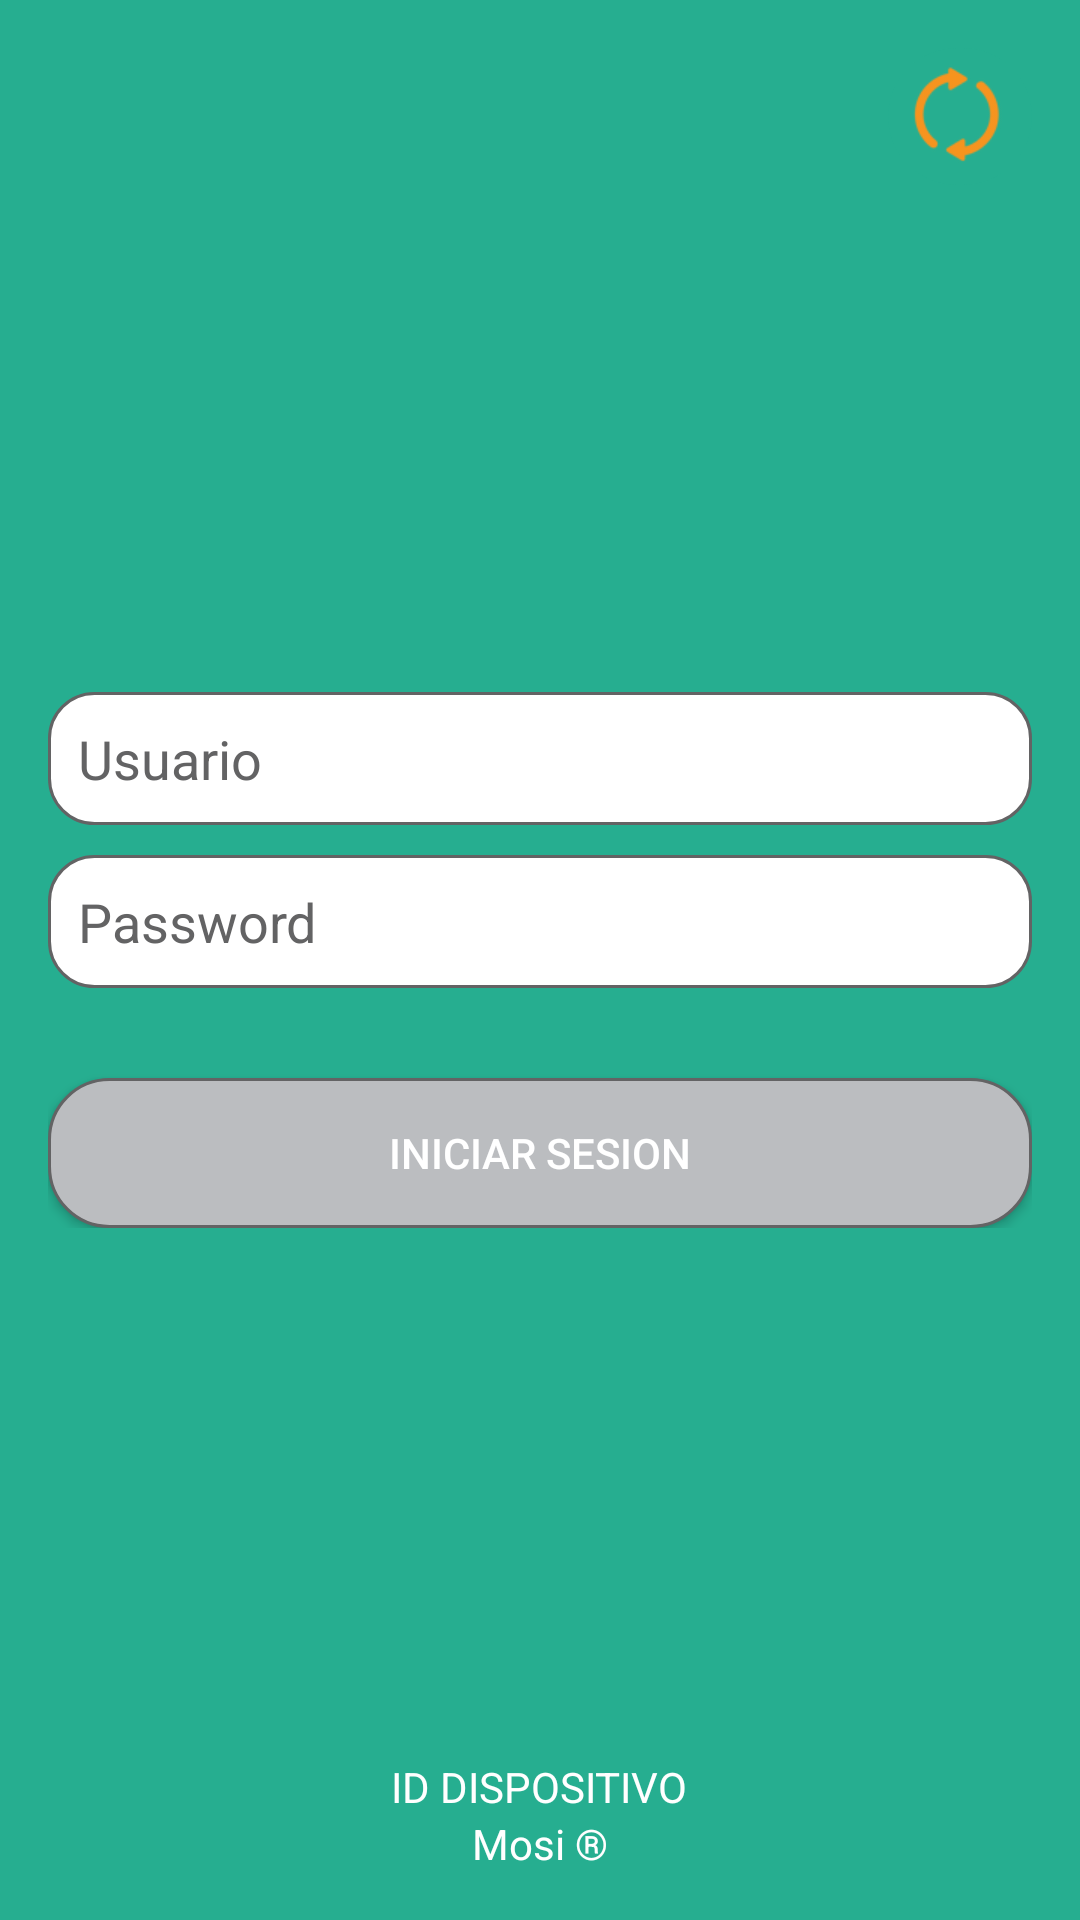

The Android layout XML behind this screen, and the referenced resources:
<!-- AndroidManifest.xml: application theme AppTheme -->
<!-- res/layout/activity_log_in.xml -->
<?xml version="1.0" encoding="utf-8"?>
<RelativeLayout xmlns:android="http://schemas.android.com/apk/res/android"
    xmlns:tools="http://schemas.android.com/tools"
    android:layout_width="match_parent"
    android:layout_height="match_parent"
    android:background="@color/bg_login"
    android:paddingBottom="@dimen/activity_vertical_margin"
    android:paddingLeft="@dimen/activity_horizontal_margin"
    android:paddingRight="@dimen/activity_horizontal_margin"
    android:paddingTop="@dimen/activity_vertical_margin"
    tools:context="com.mosi.tdpsync.ui.LogIn">

    <LinearLayout
        android:layout_width="fill_parent"
        android:layout_height="wrap_content"
        android:gravity="center"
        android:orientation="vertical"
        android:id="@+id/linearLayout"
        android:layout_centerVertical="true"
        android:layout_centerHorizontal="true">

        <EditText
            android:layout_width="fill_parent"
            android:layout_height="wrap_content"
            android:id="@+id/usuario"
            android:layout_marginBottom="10dp"
            android:inputType="textPersonName"
            android:background="@drawable/rounded_edge"
            android:hint="@string/hint_usuario"
            android:padding="10dp"
            android:textColor="@color/input_login"
            android:textColorHint="@color/input_register_hint"/>

        <EditText
            android:id="@+id/password"
            android:layout_width="match_parent"
            android:layout_height="wrap_content"
            android:layout_marginBottom="10dp"
            android:background="@drawable/rounded_edge"
            android:hint="@string/hint_password"
            android:imeOptions="actionDone"
            android:inputType="textPassword"
            android:padding="10dp"
            android:textColor="@color/input_login"
            android:textColorHint="@color/input_register_hint" />

        

        <Button
            android:id="@+id/bnt_login"
            android:layout_width="fill_parent"
            android:layout_height="wrap_content"
            android:layout_marginTop="20dip"
            android:background="@drawable/redondear_boton_acciones"
            android:text="@string/LogIn"
            android:textColor="@color/white" />


    </LinearLayout>

    <TextView
        android:layout_width="wrap_content"
        android:layout_height="wrap_content"
        android:text="@string/Id_dispositivo"
        android:textColor="@android:color/white"
        android:id="@+id/twv_id_dispositivo"
        android:layout_above="@+id/twv_mosi"
        android:layout_centerHorizontal="true" />

    <ImageButton
        android:layout_width="wrap_content"
        android:layout_height="wrap_content"
        android:id="@+id/img_bnt_sync"
        android:layout_alignParentTop="true"
        android:layout_alignParentRight="true"
        android:layout_alignParentEnd="true"
        android:background="@drawable/boton_redondo"
        android:src="@mipmap/sincronizar"
        android:contentDescription="@string/action_sync" />

    <TextView
        android:layout_width="wrap_content"
        android:layout_height="wrap_content"
        android:text="@string/mosi"
        android:textColor="@android:color/white"
        android:id="@+id/twv_mosi"
        android:layout_alignParentBottom="true"
        android:layout_centerHorizontal="true" />



</RelativeLayout>
<!-- resources referenced by this layout -->
<resources>
  <color name="bg_login">#26ae90</color>
  <color name="input_login">#222222</color>
  <color name="input_register_hint">#636364</color>
  <color name="white">#ffffff</color>
  <dimen name="activity_horizontal_margin">16dp</dimen>
  <dimen name="activity_vertical_margin">16dp</dimen>
  <!-- drawable boton_redondo (drawable) -->
  <?xml version="1.0" encoding="utf-8"?>
  <shape xmlns:android="http://schemas.android.com/apk/res/android">
      android:shape="rectangle">
      <size android:width="6dp"        android:height="6dp"></size>
      <corners android:radius="25dp"></corners>
      <solid android:color="@color/bg_login"></solid>
  
  
  </shape>
  <!-- drawable redondear_boton_acciones (drawable) -->
  <?xml version="1.0" encoding="utf-8"?>
  <shape xmlns:android="http://schemas.android.com/apk/res/android">
      android:shape="rectangle">
      <size android:width="6dp"        android:height="50dp"></size>
      <corners android:radius="20dp"></corners>
      <solid android:color="@color/colorbuttons"></solid>
      <stroke
          android:width="1dp"
          android:color="@color/input_register_hint">
      </stroke>
  
  
  </shape>
  <!-- drawable rounded_edge (drawable) -->
  <shape xmlns:android="http://schemas.android.com/apk/res/android">
              <solid 
                  android:color="@color/white">
              </solid>
              <stroke 
                   android:width="1dp"
                   android:color="@color/input_register_hint">
              </stroke>
              <corners 
                   android:topLeftRadius="15dip"
                   android:topRightRadius="15dip"
                   android:bottomLeftRadius="15dip"
                   android:bottomRightRadius="15dip">
              </corners>
          </shape>
  <!-- mipmap sincronizar: png bitmap (mipmap-mdpi, 1536 bytes) -->
  <string name="Id_dispositivo">ID DISPOSITIVO</string>
  <string name="LogIn">Iniciar Sesion</string>
  <string name="action_sync">Sincronizacion</string>
  <string name="hint_password">Password</string>
  <string name="hint_usuario">Usuario</string>
  <string name="mosi">Mosi ®</string>
  <style name="AppTheme" parent="Theme.AppCompat.Light.DarkActionBar">
          
          <item name="colorPrimary">@color/colorPrimary</item>
          <item name="colorPrimaryDark">@color/colorPrimaryDark</item>
          <item name="colorAccent">@color/colorAccent</item>
      </style>
  <color name="colorbuttons">#BBBDC0</color>
  <color name="colorPrimary">#3F51B5</color>
  <color name="colorPrimaryDark">#303F9F</color>
  <color name="colorAccent">#e0d8cc</color>
</resources>
